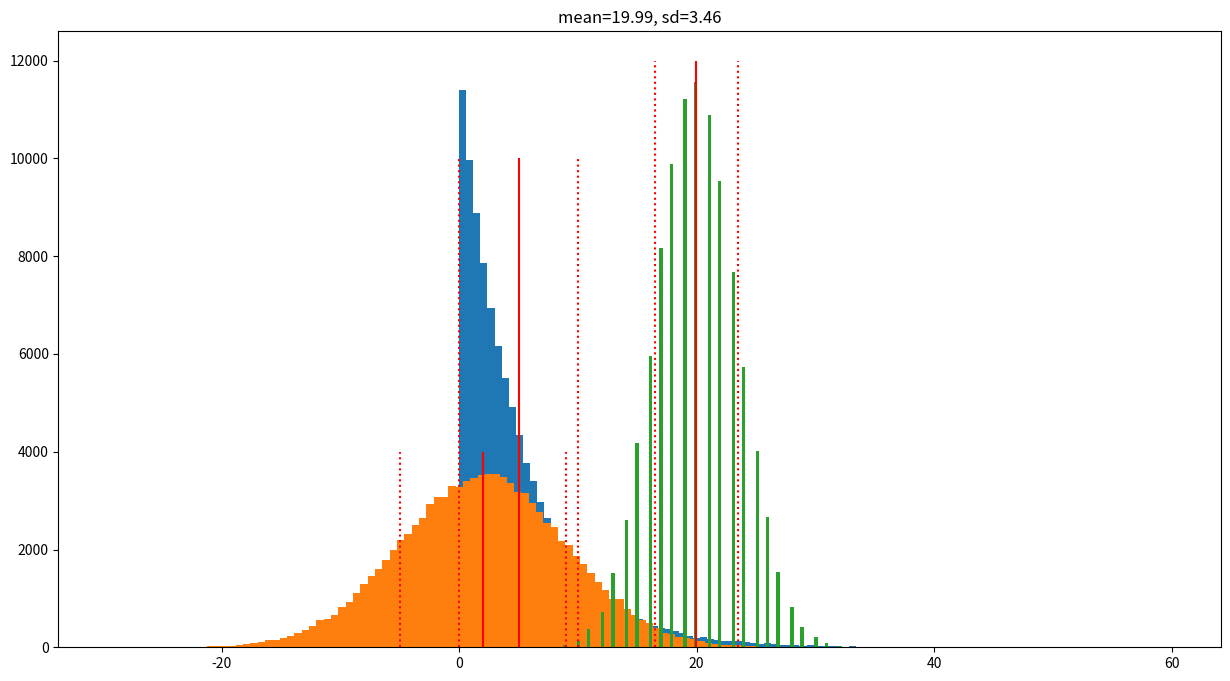

Here is the Python script that generated this plot:
import matplotlib
import matplotlib.pyplot as plt
matplotlib.rcParams['figure.figsize'] = (15, 8)
import numpy as np
import pandas as pd

rng = np.random.default_rng()

X = rng.random()

Y = 2 * X**2 + 1

def sim_X():
    n = 0
    Wn = 1
    while Wn > 0:
        X = Wn
        Gn = rng.choice([0, 2])
        Wn *= Gn
        n += 1
    return X, n - 1

sim_X()

np.mean(rng.binomial(n=10, p=0.25, size=1000000) >= 2)

1 - 0.75 ** 10 - 10 * (1/4) * (0.75 ** 9)

np.mean(np.abs(rng.normal(size=1000000)) > 2)

from scipy.stats import norm
1 - (norm.cdf(2) - norm.cdf(-2))

x = rng.exponential(scale=5, size=100000)
mean_x = np.mean(x)
sd_x = np.std(x)

plt.hist(x, bins=100)
plt.title(f"mean={mean_x:.2f}, sd={sd_x:.2f}")
plt.vlines(mean_x, 0, 10000, 'red')
plt.vlines([mean_x - sd_x, mean_x + sd_x], 0, 10000, 'red', ':');

x = rng.normal(loc=2, scale=7, size=100000)
mean_x = np.mean(x)
sd_x = np.std(x)

plt.hist(x, bins=100)
plt.title(f"mean={mean_x:.2f}, sd={sd_x:.2f}")
plt.vlines(mean_x, 0, 4000, 'red')
plt.vlines([mean_x - sd_x, mean_x + sd_x], 0, 4000, 'red', ':');

x = rng.binomial(n=50, p=0.4, size=100000)
mean_x = np.mean(x)
sd_x = np.std(x)

plt.hist(x, bins=100)
plt.title(f"mean={mean_x:.2f}, sd={sd_x:.2f}")
plt.vlines(mean_x, 0, 12000, 'red')
plt.vlines([mean_x - sd_x, mean_x + sd_x], 0, 12000, 'red', ':');